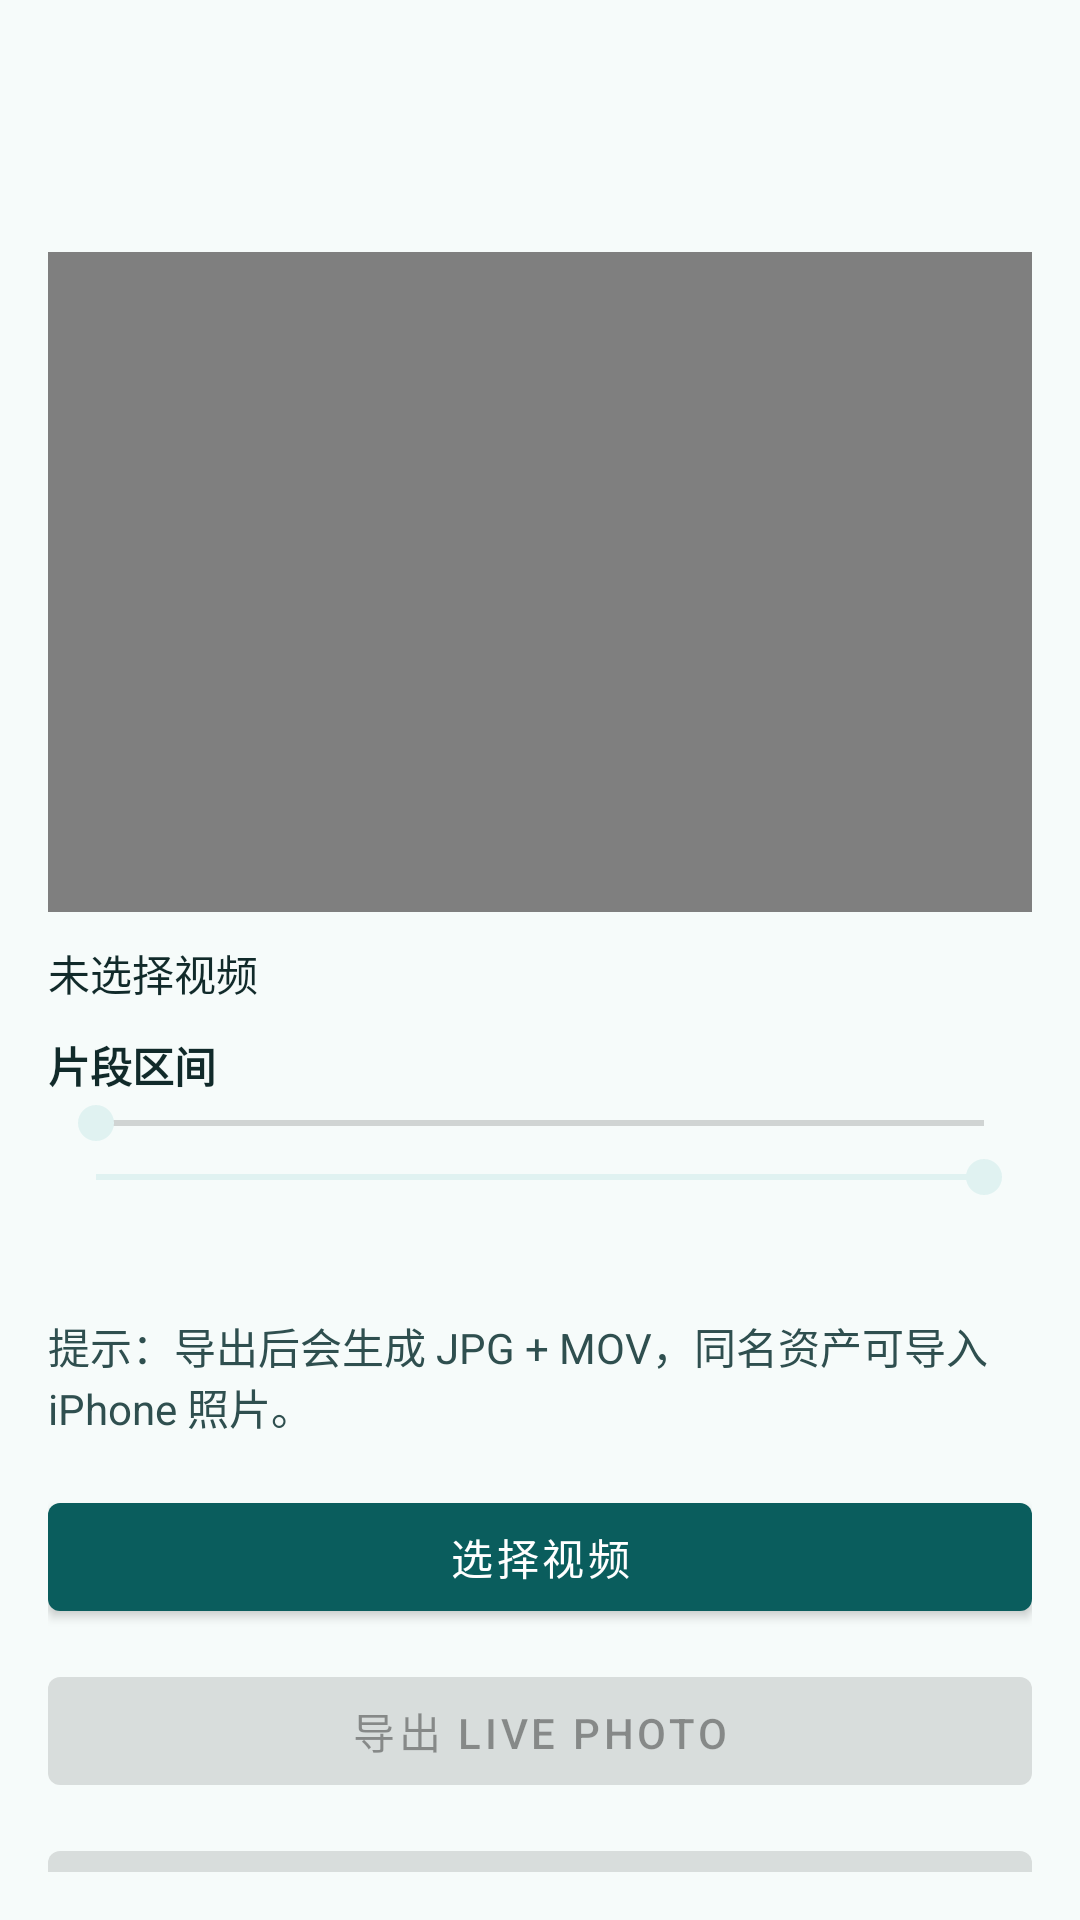

Produce the Android XML layout that renders to this screen, including the resource entries it uses.
<!-- AndroidManifest.xml: application theme Theme.VLive -->
<!-- res/layout/activity_main.xml -->
﻿<?xml version="1.0" encoding="utf-8"?>
<androidx.constraintlayout.widget.ConstraintLayout xmlns:android="http://schemas.android.com/apk/res/android"
    xmlns:app="http://schemas.android.com/apk/res-auto"
    android:layout_width="match_parent"
    android:layout_height="match_parent"
    android:padding="16dp">

    <com.google.android.material.appbar.MaterialToolbar
        android:id="@+id/toolbar"
        android:layout_width="0dp"
        android:layout_height="wrap_content"
        android:title="VLive"
        android:titleTextColor="@color/onPrimary"
        android:backgroundTint="@color/primary"
        app:layout_constraintEnd_toEndOf="parent"
        app:layout_constraintStart_toStartOf="parent"
        app:layout_constraintTop_toTopOf="parent" />

    <VideoView
        android:id="@+id/videoView"
        android:layout_width="0dp"
        android:layout_height="220dp"
        android:layout_marginTop="12dp"
        android:background="#CCE2E2"
        app:layout_constraintEnd_toEndOf="parent"
        app:layout_constraintStart_toStartOf="parent"
        app:layout_constraintTop_toBottomOf="@id/toolbar" />

    <TextView
        android:id="@+id/videoLabel"
        android:layout_width="0dp"
        android:layout_height="wrap_content"
        android:layout_marginTop="10dp"
        android:text="@string/video_not_selected"
        android:textColor="@color/textPrimary"
        app:layout_constraintEnd_toEndOf="parent"
        app:layout_constraintStart_toStartOf="parent"
        app:layout_constraintTop_toBottomOf="@id/videoView" />

    <TextView
        android:id="@+id/segmentLabel"
        android:layout_width="0dp"
        android:layout_height="wrap_content"
        android:layout_marginTop="10dp"
        android:text="@string/segment_label"
        android:textStyle="bold"
        android:textColor="@color/textPrimary"
        app:layout_constraintEnd_toEndOf="parent"
        app:layout_constraintStart_toStartOf="parent"
        app:layout_constraintTop_toBottomOf="@id/videoLabel" />

    <SeekBar
        android:id="@+id/startSeek"
        android:layout_width="0dp"
        android:layout_height="wrap_content"
        android:max="1000"
        app:layout_constraintEnd_toEndOf="parent"
        app:layout_constraintStart_toStartOf="parent"
        app:layout_constraintTop_toBottomOf="@id/segmentLabel" />

    <SeekBar
        android:id="@+id/endSeek"
        android:layout_width="0dp"
        android:layout_height="wrap_content"
        android:max="1000"
        android:progress="1000"
        app:layout_constraintEnd_toEndOf="parent"
        app:layout_constraintStart_toStartOf="parent"
        app:layout_constraintTop_toBottomOf="@id/startSeek" />

    <TextView
        android:id="@+id/rangeText"
        android:layout_width="0dp"
        android:layout_height="wrap_content"
        android:layout_marginTop="8dp"
        android:textColor="@color/textPrimary"
        app:layout_constraintEnd_toEndOf="parent"
        app:layout_constraintStart_toStartOf="parent"
        app:layout_constraintTop_toBottomOf="@id/endSeek" />

    <TextView
        android:id="@+id/tipsText"
        android:layout_width="0dp"
        android:layout_height="wrap_content"
        android:layout_marginTop="10dp"
        android:text="@string/tips"
        android:textColor="#2F4F4F"
        app:layout_constraintEnd_toEndOf="parent"
        app:layout_constraintStart_toStartOf="parent"
        app:layout_constraintTop_toBottomOf="@id/rangeText" />

    <com.google.android.material.button.MaterialButton
        android:id="@+id/pickButton"
        android:layout_width="0dp"
        android:layout_height="wrap_content"
        android:layout_marginTop="16dp"
        android:text="@string/pick_video"
        app:layout_constraintEnd_toEndOf="parent"
        app:layout_constraintStart_toStartOf="parent"
        app:layout_constraintTop_toBottomOf="@id/tipsText" />

    <com.google.android.material.button.MaterialButton
        android:id="@+id/exportButton"
        android:layout_width="0dp"
        android:layout_height="wrap_content"
        android:layout_marginTop="10dp"
        android:enabled="false"
        android:text="@string/export_live"
        app:layout_constraintEnd_toEndOf="parent"
        app:layout_constraintStart_toStartOf="parent"
        app:layout_constraintTop_toBottomOf="@id/pickButton" />

    <com.google.android.material.button.MaterialButton
        android:id="@+id/shareButton"
        android:layout_width="0dp"
        android:layout_height="wrap_content"
        android:layout_marginTop="10dp"
        android:enabled="false"
        android:text="@string/share_bundle"
        app:layout_constraintEnd_toEndOf="parent"
        app:layout_constraintStart_toStartOf="parent"
        app:layout_constraintTop_toBottomOf="@id/exportButton" />

    <ProgressBar
        android:id="@+id/progressBar"
        android:layout_width="wrap_content"
        android:layout_height="wrap_content"
        android:visibility="gone"
        app:layout_constraintBottom_toBottomOf="parent"
        app:layout_constraintEnd_toEndOf="parent"
        app:layout_constraintStart_toStartOf="parent"
        app:layout_constraintTop_toTopOf="parent" />

</androidx.constraintlayout.widget.ConstraintLayout>
<!-- resources referenced by this layout -->
<resources>
  <color name="onPrimary">#FFFFFF</color>
  <color name="primary">#0A5D5D</color>
  <color name="textPrimary">#112A2A</color>
  <string name="export_live">导出 Live Photo</string>
  <string name="pick_video">选择视频</string>
  <string name="segment_label">片段区间</string>
  <string name="share_bundle">分享导出文件</string>
  <string name="tips">提示：导出后会生成 JPG + MOV，同名资产可导入 iPhone 照片。</string>
  <string name="video_not_selected">未选择视频</string>
  <style name="Theme.VLive" parent="Theme.MaterialComponents.DayNight.NoActionBar">
          <item name="colorPrimary">@color/primary</item>
          <item name="colorOnPrimary">@color/onPrimary</item>
          <item name="colorSecondary">@color/secondary</item>
          <item name="android:statusBarColor" tools:targetApi="l">@color/primary</item>
          <item name="android:windowBackground">@color/surface</item>
      </style>
  <color name="secondary">#E0F2F1</color>
  <color name="surface">#F6FBFA</color>
</resources>
